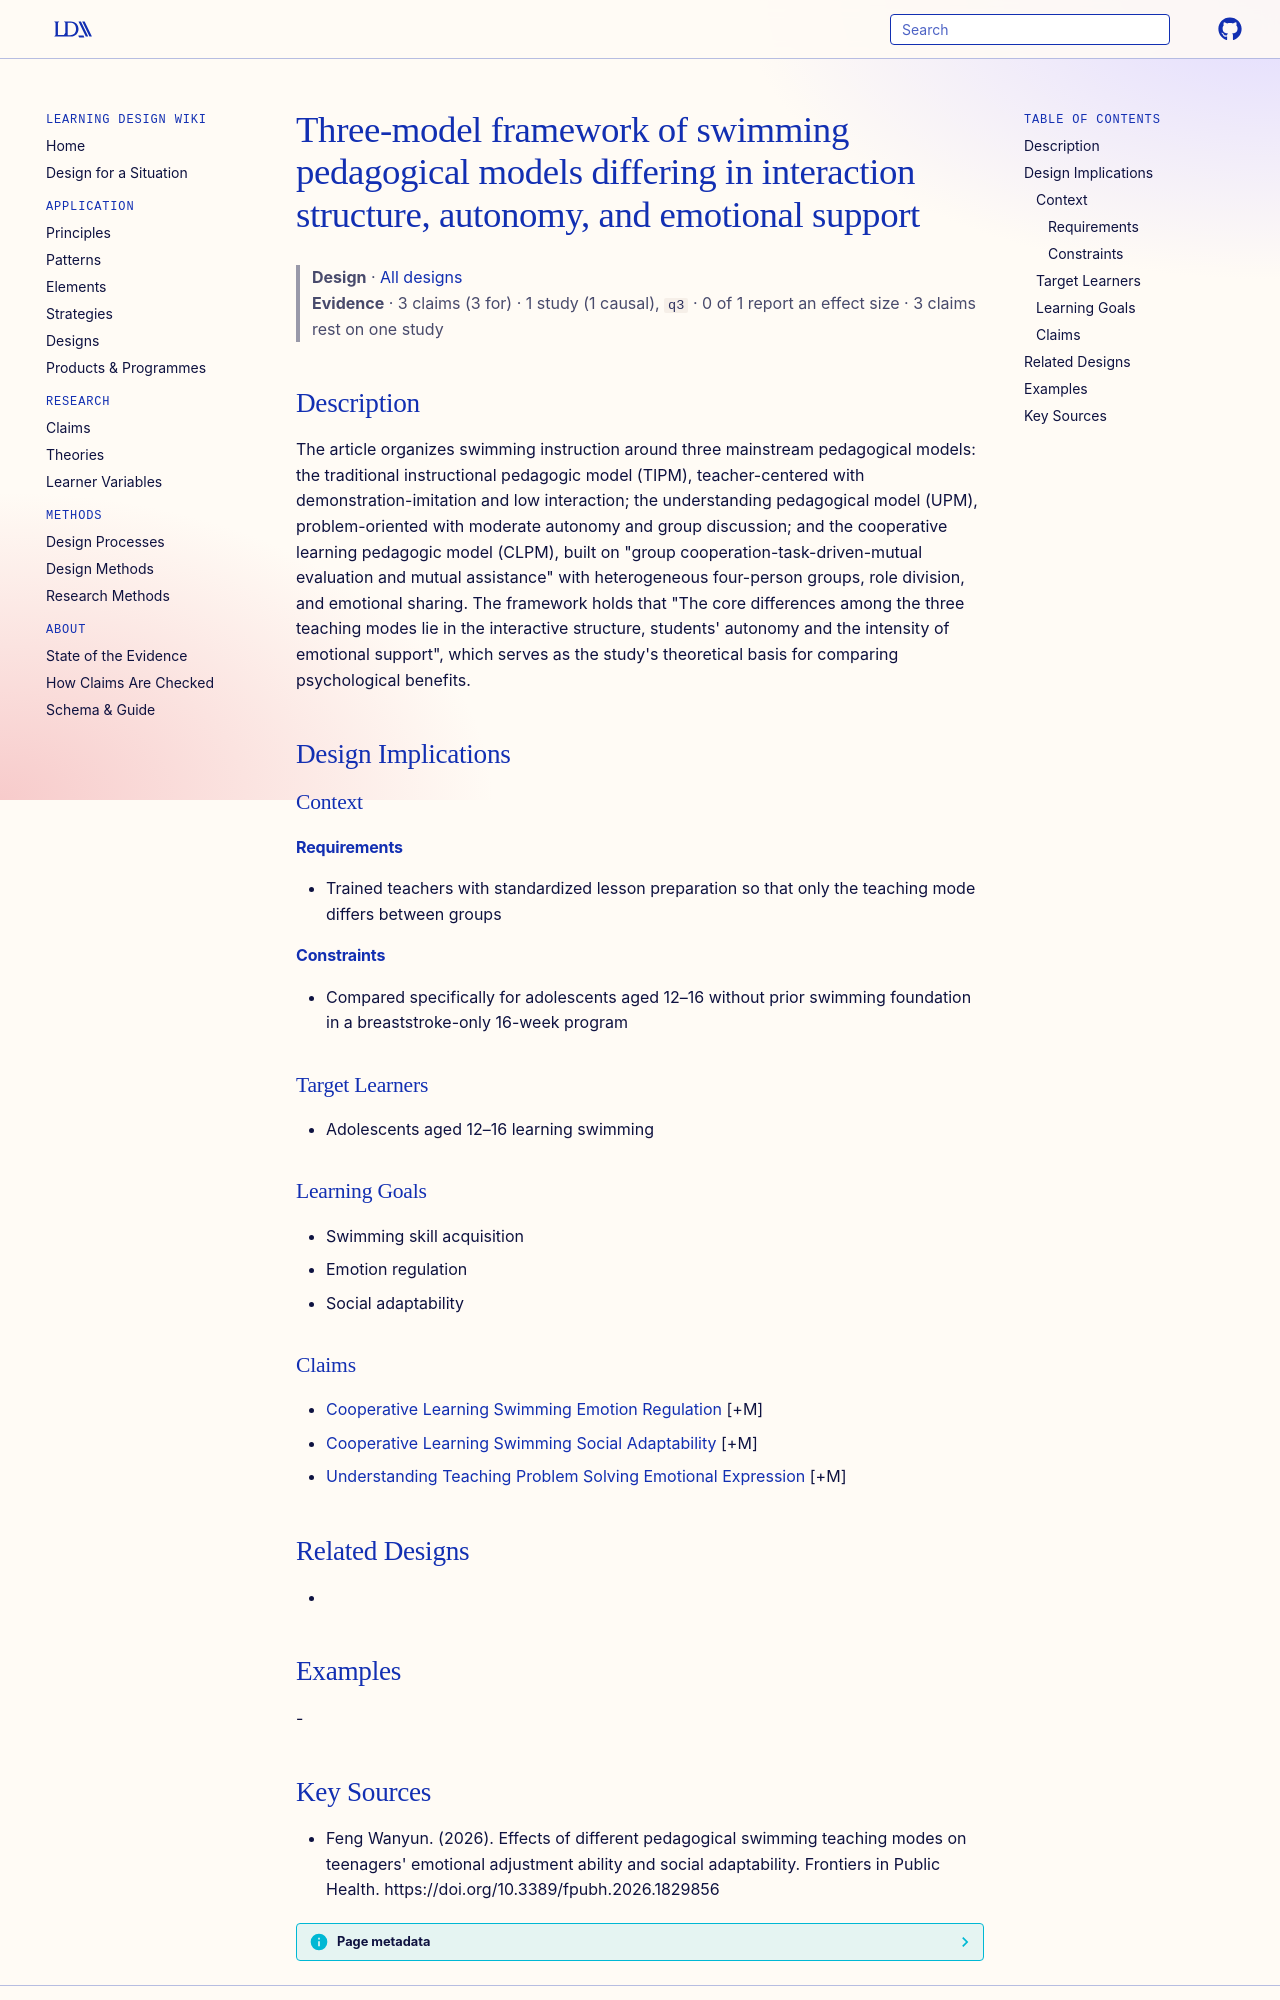

repository: Learning-Design-Alliance/learning-wiki · page: designs/three-swimming-pedagogical-models-framework/index.html · generator: mkdocs

---
type: design
id: three-swimming-pedagogical-models-framework
title: Three-model framework of swimming pedagogical models differing in interaction structure, autonomy, and emotional support
description: "The article organizes swimming instruction around three mainstream pedagogical models: the traditional instructional pedagogic model (TIPM), teacher-centered with demonstration-imitation and low interaction; the under..."
status: review
generated:
  by: "process:settle-candidates"
  at: 2026-11-04
sources:
  - id: feng-wanyun-2026
    resource: "https://doi.org/10.3389/fpubh.2026.1829856"
    title: "Feng Wanyun. (2026). Effects of different pedagogical swimming teaching modes on teenagers' emotional adjustment ability and social adaptability. Frontiers in Public Health. https://doi.org/10.3389/fpubh.2026.1829856"
    author: Feng Wanyun
---

# Three-model framework of swimming pedagogical models differing in interaction structure, autonomy, and emotional support

> **Design** · [All designs](index.md)
> **Evidence** · 3 claims (3 for) · 1 study (1 causal), `q3` · 0 of 1 report an effect size · 3 claims rest on one study

## Description
The article organizes swimming instruction around three mainstream pedagogical models: the traditional instructional pedagogic model (TIPM), teacher-centered with demonstration-imitation and low interaction; the understanding pedagogical model (UPM), problem-oriented with moderate autonomy and group discussion; and the cooperative learning pedagogic model (CLPM), built on "group cooperation-task-driven-mutual evaluation and mutual assistance" with heterogeneous four-person groups, role division, and emotional sharing. The framework holds that "The core differences among the three teaching modes lie in the interactive structure, students' autonomy and the intensity of emotional support", which serves as the study's theoretical basis for comparing psychological benefits.

## Design Implications

### Context
#### Requirements
- Trained teachers with standardized lesson preparation so that only the teaching mode differs between groups
#### Constraints
- Compared specifically for adolescents aged 12–16 without prior swimming foundation in a breaststroke-only 16-week program

### Target Learners
- Adolescents aged 12–16 learning swimming

### Learning Goals
- Swimming skill acquisition
- Emotion regulation
- Social adaptability

### Claims
- [Cooperative Learning Swimming Emotion Regulation](../claims/cooperative-learning-swimming-emotion-regulation.md) [+M]
- [Cooperative Learning Swimming Social Adaptability](../claims/cooperative-learning-swimming-social-adaptability.md) [+M]
- [Understanding Teaching Problem Solving Emotional Expression](../claims/understanding-teaching-problem-solving-emotional-expression.md) [+M]

## Related Designs
- 

## Examples
-
